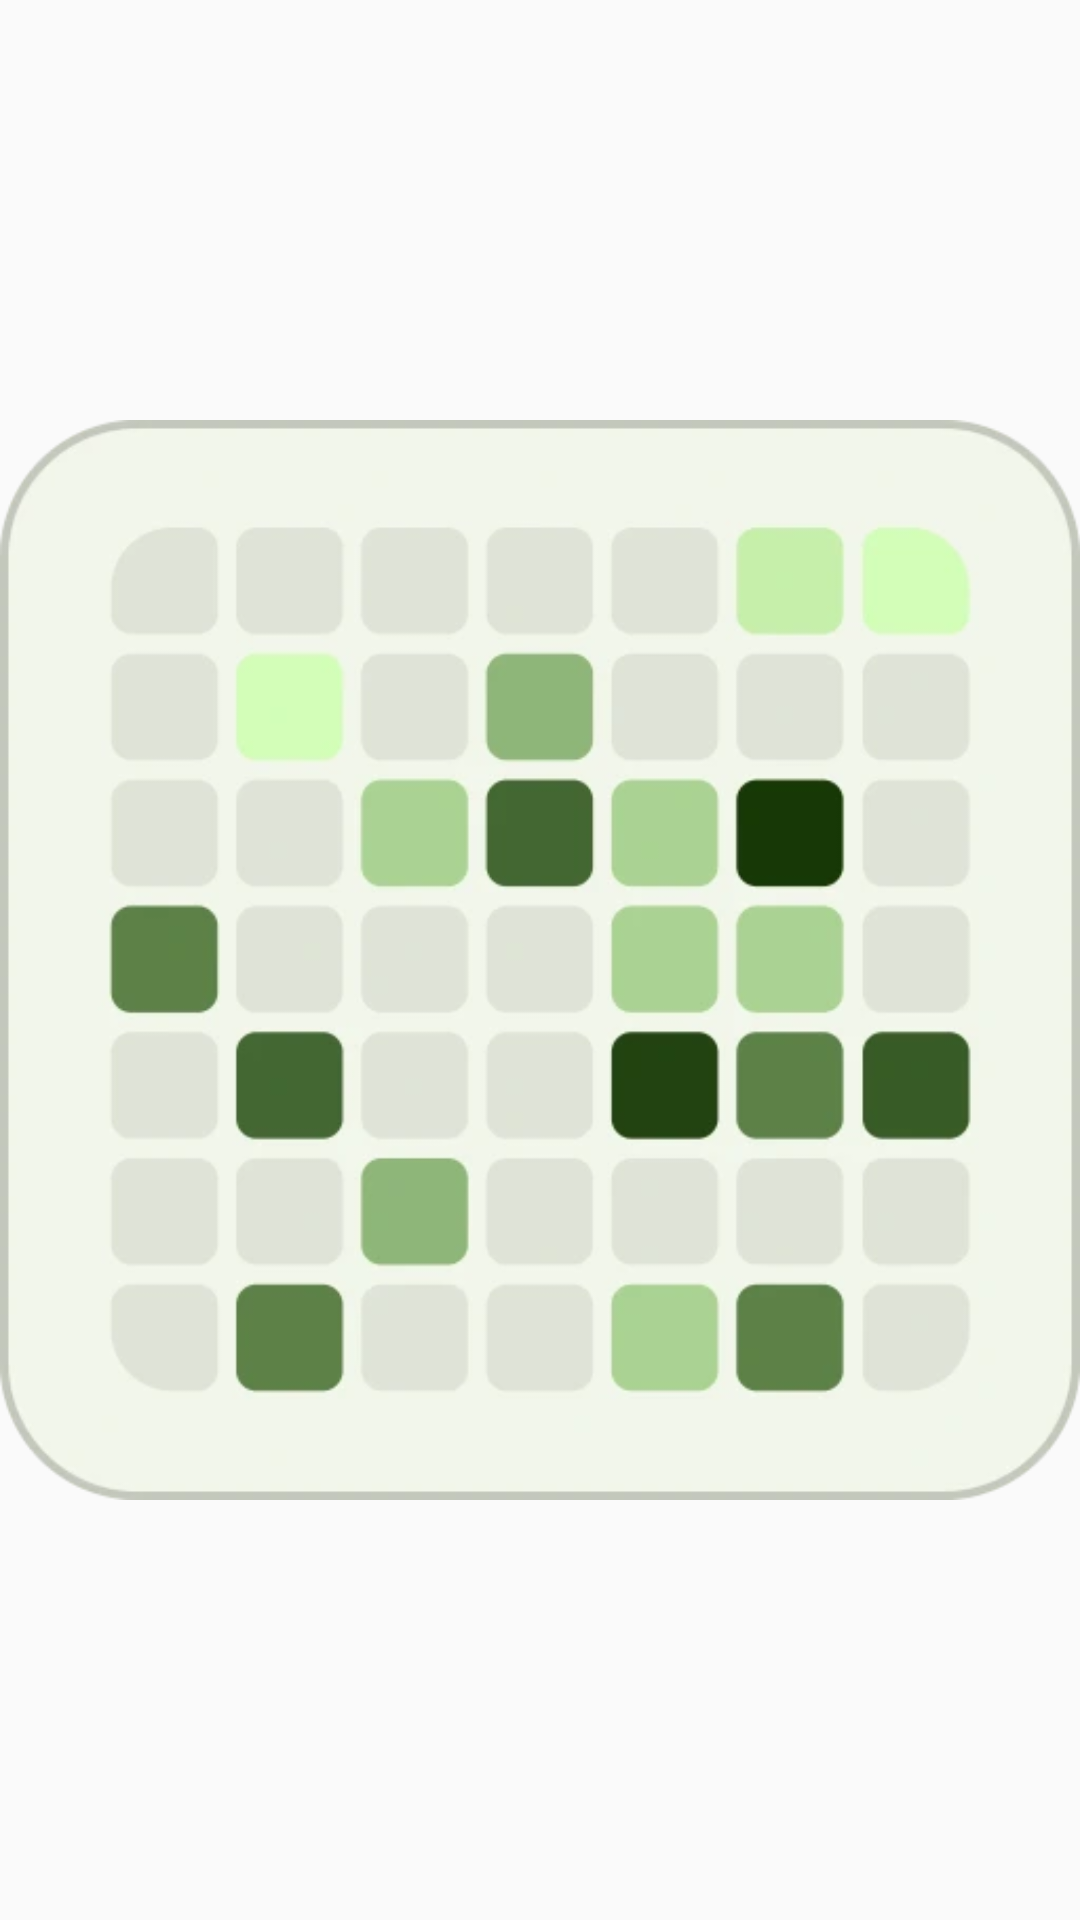

Here is an Android app screen rendered from its layout file. Give the layout XML and the strings, colors and styles it references.
<!-- AndroidManifest.xml: application theme Theme.NexusWid -->
<!-- res/layout/widget_contribution_heatmap.xml -->
<?xml version="1.0" encoding="utf-8"?>
<FrameLayout xmlns:android="http://schemas.android.com/apk/res/android"
    android:id="@+id/widget_root"
    android:layout_width="match_parent"
    android:layout_height="match_parent">

    <ImageView
        android:id="@+id/widget_heatmap_image"
        android:layout_width="match_parent"
        android:layout_height="match_parent"
        android:contentDescription="@string/widget_contribution"
        android:src="@drawable/learn_heat_map_preview"
        android:scaleType="fitCenter" />

</FrameLayout>
<!-- resources referenced by this layout -->
<resources>
  <!-- drawable learn_heat_map_preview: webp bitmap (drawable, 10484 bytes) -->
  <string name="widget_contribution">贡献图</string>
  <style name="Theme.NexusWid" parent="android:Theme.Material.Light.NoActionBar" />
</resources>
